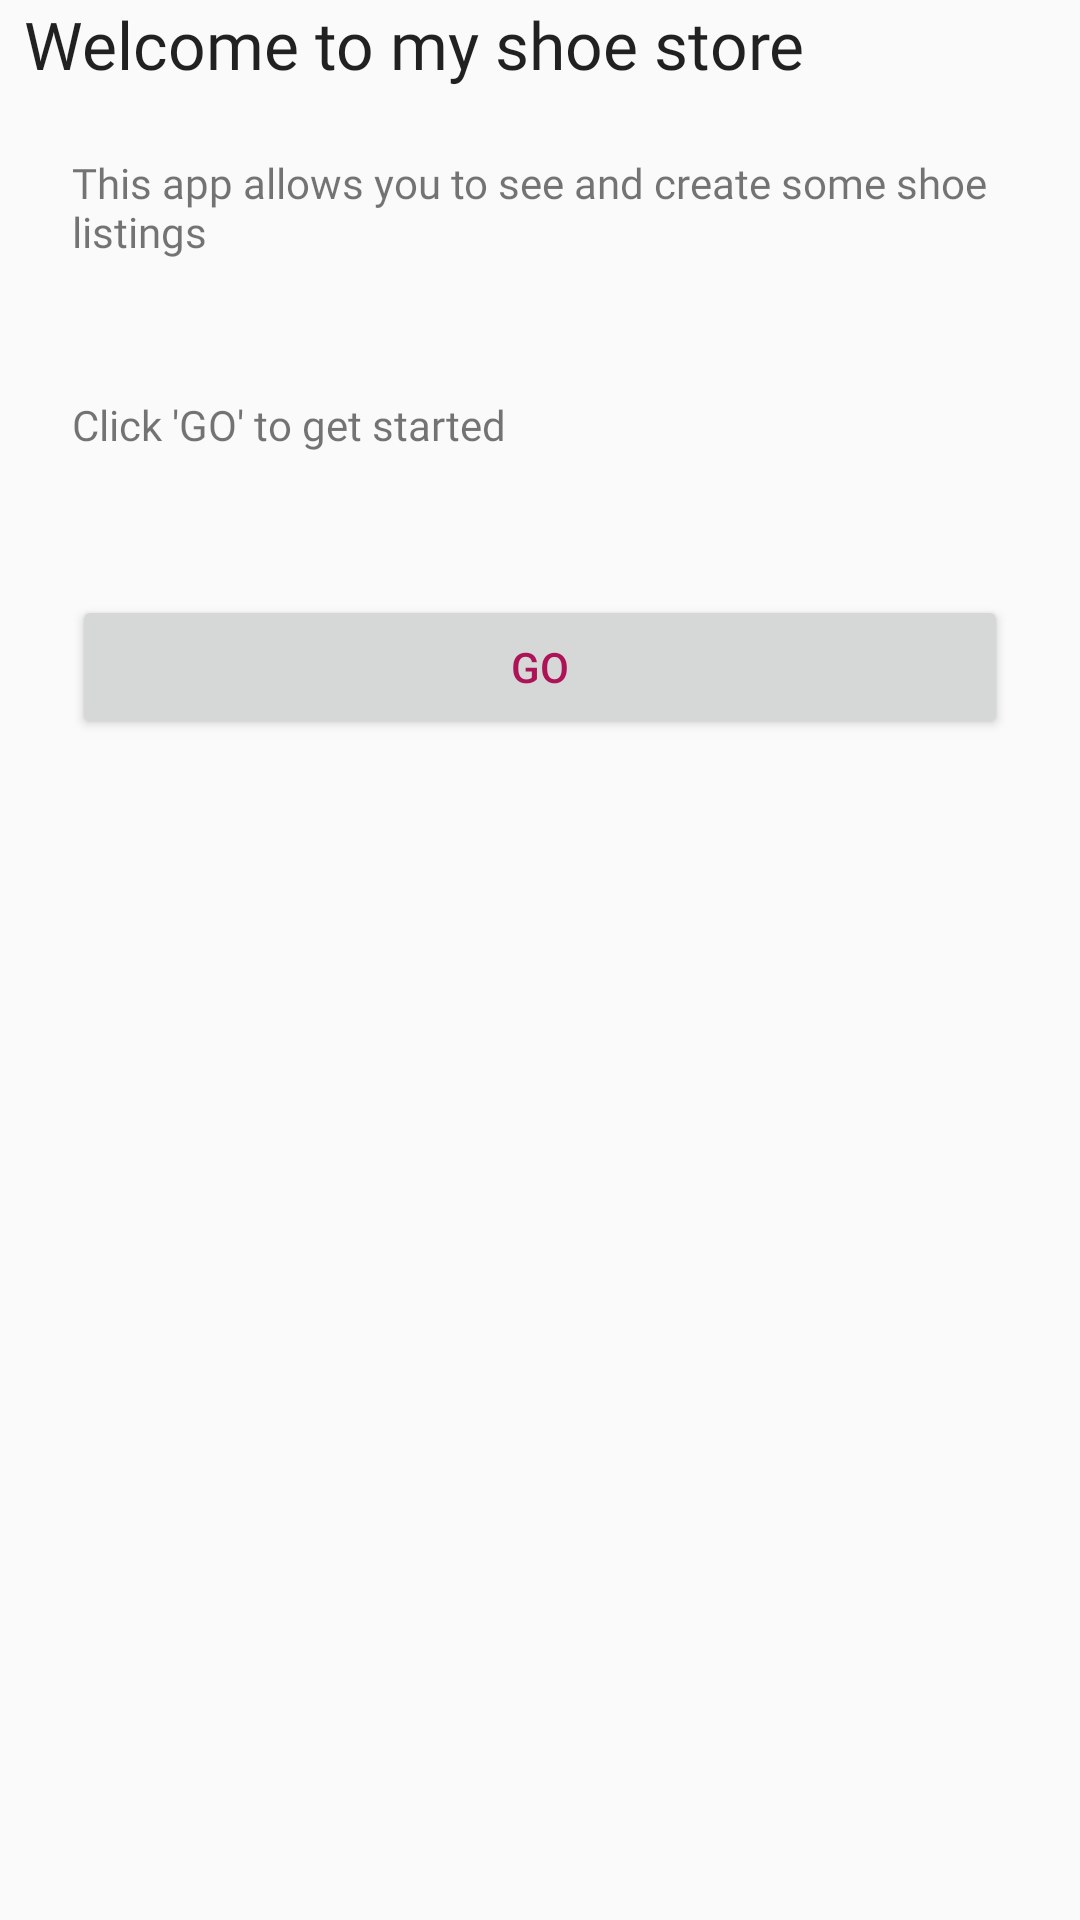

Layout XML and referenced resources for this Android screen:
<!-- AndroidManifest.xml: application theme AppTheme.NoActionBar -->
<!-- res/layout/fragment_welcome.xml -->
<?xml version="1.0" encoding="utf-8"?>
<layout xmlns:android="http://schemas.android.com/apk/res/android"
    xmlns:tools="http://schemas.android.com/tools"
    xmlns:app="http://schemas.android.com/apk/res-auto">

    <LinearLayout
        android:id="@+id/layout_welcome"
        android:layout_width="match_parent"
        android:layout_height="match_parent"
        tools:context=".screens.WelcomeFragment"
        android:orientation="vertical">

        <TextView
            android:id="@+id/header_welcome"
            style="@style/default_header"
            android:text="@string/header_welcome_text"
             />

        <TextView
            android:id="@+id/welcome_textView"
            android:text="@string/welcome_text_1"
            style="@style/default_textview_style"
            android:layout_width="match_parent"
            android:layout_height="wrap_content"
            android:layout_margin="@dimen/standard_padding"
           />

        <TextView
            android:id="@+id/welcome_textView_2"
            android:text="@string/welcome_text_2"
            style="@style/default_textview_style"
            android:layout_width="match_parent"
            android:layout_height="wrap_content"
            android:layout_margin="@dimen/standard_padding"
            />

        <androidx.appcompat.widget.AppCompatButton
            android:id="@+id/btn_welcome_go"
            style="@style/default_button_style"
            android:layout_width="match_parent"
            android:layout_height="wrap_content"
            android:layout_margin="@dimen/standard_padding"
            android:text="@string/go_button_text"
            app:layout_constraintLeft_toLeftOf="parent"
            app:layout_constraintRight_toRightOf="parent"
            app:layout_constraintTop_toBottomOf="@id/welcome_textView_2" />

    </LinearLayout>
</layout>
<!-- resources referenced by this layout -->
<resources>
  <dimen name="standard_padding">24dp</dimen>
  <string name="go_button_text">Go</string>
  <string name="header_welcome_text">Welcome to my shoe store</string>
  <string name="welcome_text_1">This app allows you to see and create some shoe listings</string>
  <string name="welcome_text_2">Click \'GO\' to get started</string>
  <style name="default_button_style">
          <item name="android:layout_width">match_parent</item>
          <item name="android:layout_height">wrap_content</item>
          <item name="android:layout_margin">@dimen/standard_padding</item>
          <item name="android:textColor">#AD1457</item>
      </style>
  <style name="default_header">
          <item name="android:layout_width">wrap_content</item>
          <item name="android:layout_height">wrap_content</item>
          <item name="android:textAppearance">?android:attr/textAppearanceLarge</item>
          <item name="android:fontFamily">@font/roboto</item>
          <item name="android:paddingStart">8dp</item>
      </style>
  <style name="default_textview_style">
          <item name="android:layout_width">wrap_content</item>
          <item name="android:layout_height">wrap_content</item>
          <item name="android:layout_margin">@dimen/fragment_horizontal_margin</item>
          <item name="android:layout_marginStart">@dimen/fragment_vertical_margin</item>
          <item name="android:fontFamily">@font/roboto</item>
          <item name="android:includeFontPadding">?android:attr/windowOverscan</item>
      </style>
  <style name="AppTheme.NoActionBar">
          <item name="windowActionBar">false</item>
          <item name="windowNoTitle">true</item>
          <item name="android:windowFullscreen">true</item>
          <item name="android:windowContentOverlay">@null</item>
      </style>
  <dimen name="fragment_horizontal_margin">16dp</dimen>
  <dimen name="fragment_vertical_margin">16dp</dimen>
</resources>
